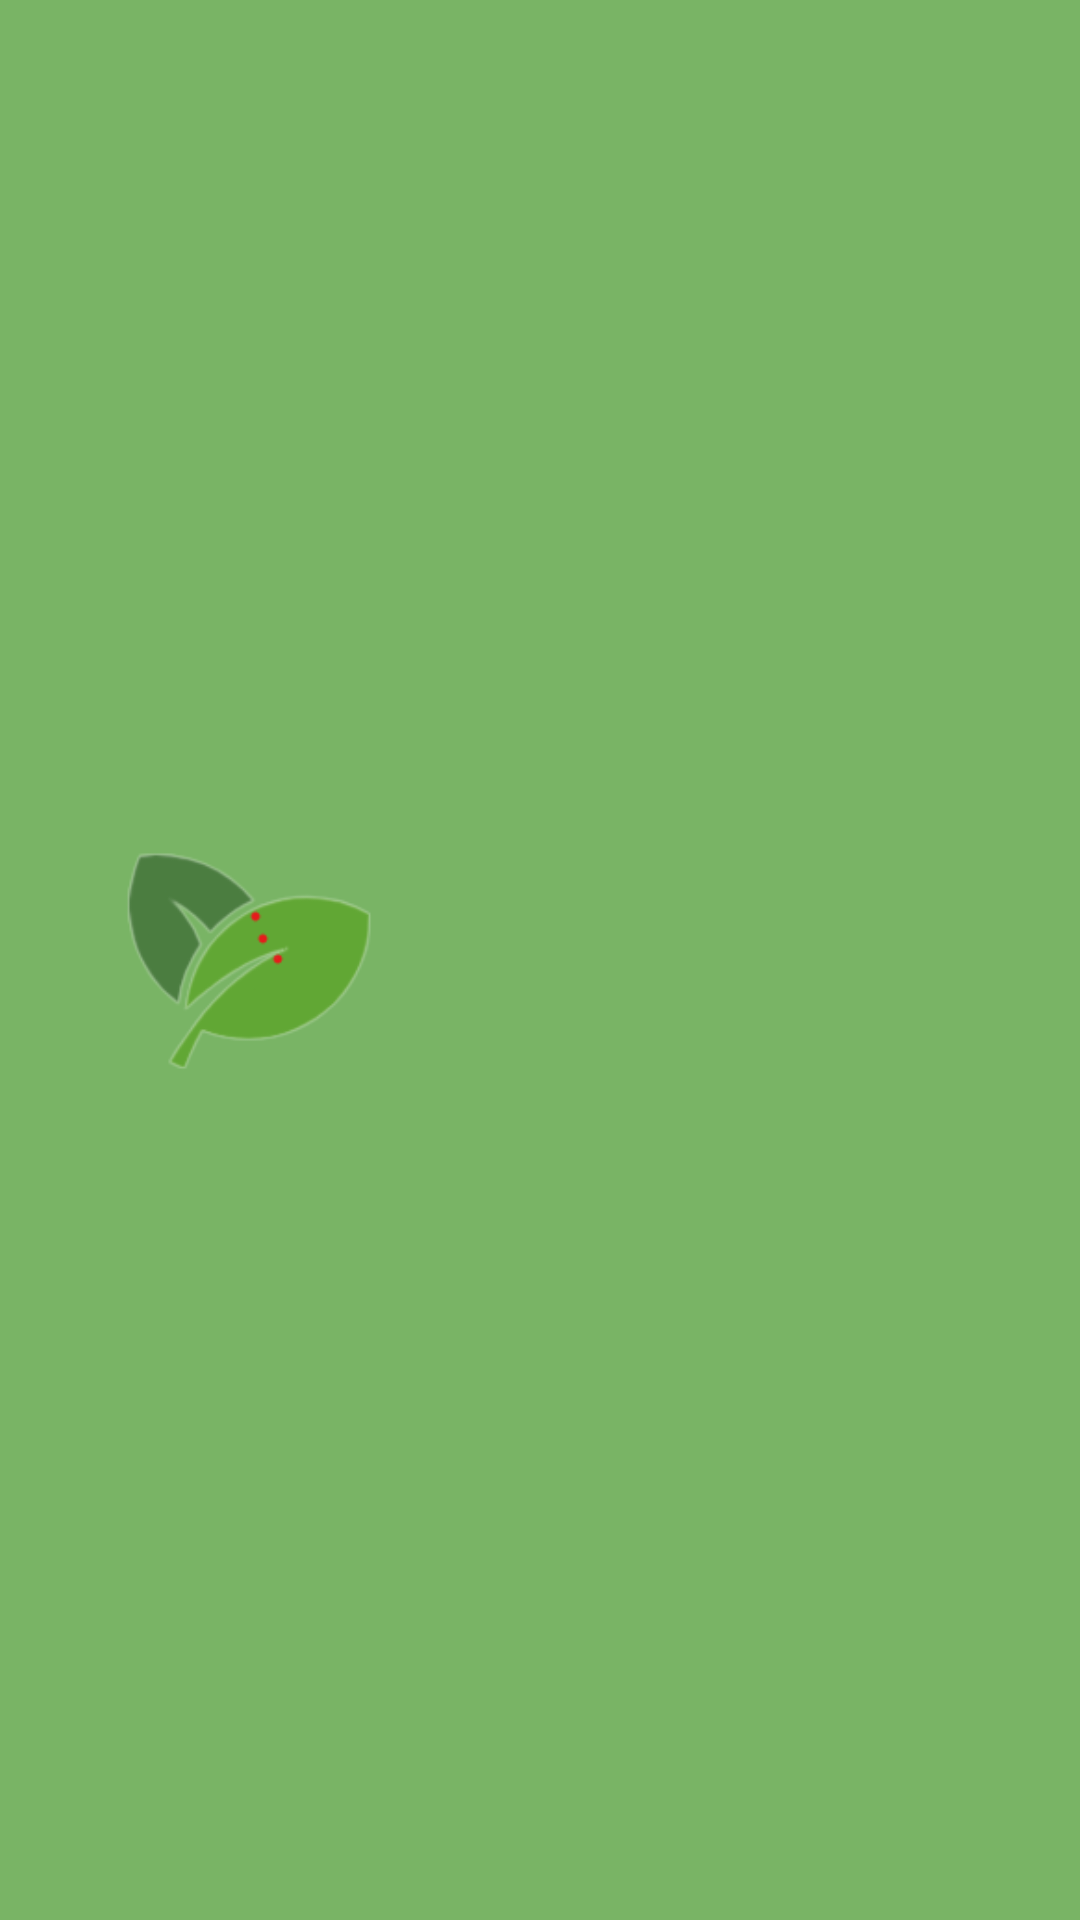

Android layout source for this screen:
<!-- AndroidManifest.xml: application theme Theme.PlantLifeApp -->
<!-- res/layout/action_bar_layout.xml -->
<?xml version="1.0" encoding="utf-8"?>
<androidx.constraintlayout.widget.ConstraintLayout xmlns:android="http://schemas.android.com/apk/res/android"
    xmlns:app="http://schemas.android.com/apk/res-auto"
    xmlns:tools="http://schemas.android.com/tools"
    android:layout_width="wrap_content"
    android:layout_height="wrap_content"
    android:background="@color/green">

    <androidx.appcompat.widget.AppCompatImageView
        android:id="@+id/imageView"
        android:layout_width="110dp"
        android:layout_height="134dp"
        android:layout_gravity="left"
        android:layout_marginStart="24dp"
        app:layout_constraintBottom_toBottomOf="parent"
        app:layout_constraintStart_toStartOf="parent"
        app:layout_constraintTop_toTopOf="parent"
        app:srcCompat="@drawable/logo"
        tools:ignore="SpeakableTextPresentCheck,SpeakableTextPresentCheck" />

</androidx.constraintlayout.widget.ConstraintLayout>
<!-- resources referenced by this layout -->
<resources>
  <color name="green">#79b465</color>
  <!-- drawable logo: png bitmap (drawable, 11312 bytes) -->
  <style name="Theme.PlantLifeApp" parent="Theme.MaterialComponents.DayNight.DarkActionBar">
          
          <item name="colorPrimary">@color/green</item>
          <item name="colorPrimaryVariant">@color/green</item>
          <item name="colorOnPrimary">@color/white</item>
          
          <item name="colorSecondary">@color/teal_200</item>
          <item name="colorSecondaryVariant">@color/teal_700</item>
          <item name="colorOnSecondary">@color/white</item>
          
          <item name="android:statusBarColor" tools:targetApi="l">?attr/colorPrimaryVariant</item>
          
      </style>
  <color name="white">#FFFFFFFF</color>
  <color name="teal_200">#FF03DAC5</color>
  <color name="teal_700">#FF018786</color>
</resources>
